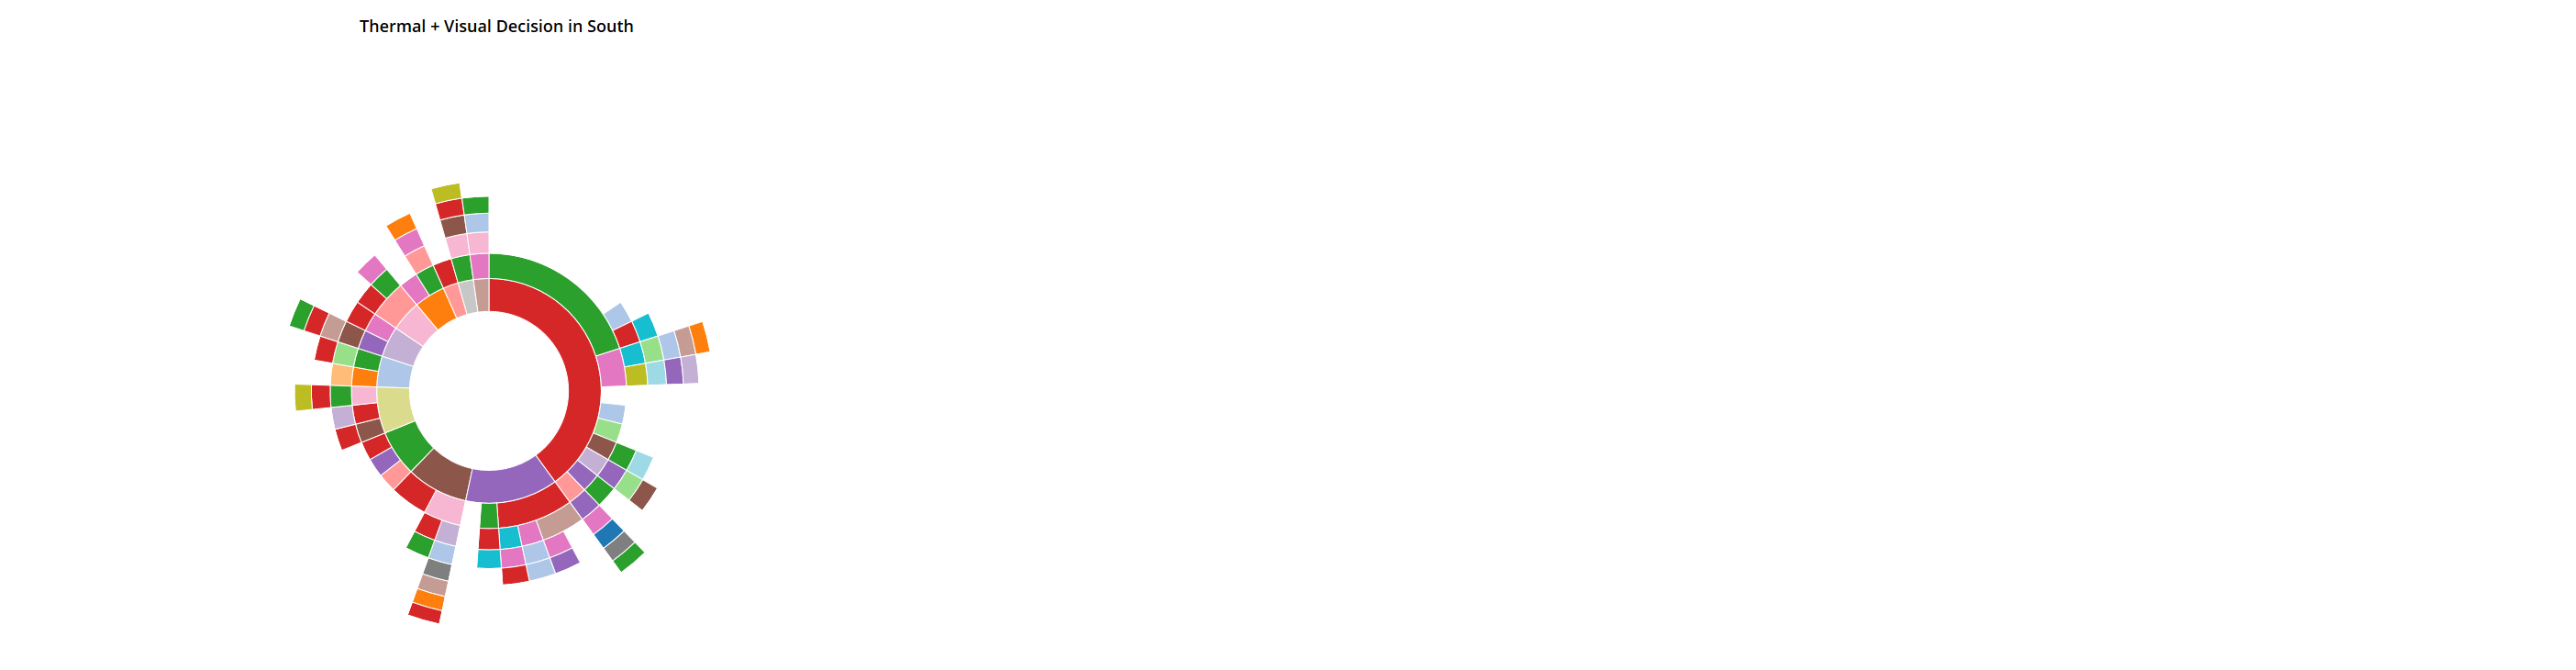

The data file committed next to this chart (first rows):
1st decision-2nd decision-3rd decision-4…, number of participants
task lamp off-blinds closed-task lamp le…, 1
task lamp off-desk fan on-ceiling lamp l…, 1
desk fan on-ceiling lamp on-0-0-0-0-0-0-…, 1
desk fan on-thermostat on-0-0-0-0-0-0-0-…, 1
desk fan on-blinds 25% open-0-0-0-0-0-0-…, 1
desk fan off-thermostat on-ceiling lamp …, 1
desk fan off-ceiling lamp off-blinds 25%…, 1
ceiling lamp level 2-blinds 50% open-des…, 1
ceiling lamp level 2-blinds 25% open-0-0…, 2
ceiling lamp level 2-blinds 50% open-bli…, 1
ceiling lamp on-blinds 25% open-0-0-0-0-…, 1
blinds 100% open-desk fan on-blinds 50% …, 1
blinds 75% open-ceiling lamp level 2-bli…, 1
blinds 75% open-blinds 25% open-desk fan…, 1
blinds 75% open-blinds 50% open-desk fan…, 1
blinds 50% open-ceiling lamp on-blinds 2…, 1
blinds 50% open-ceiling lamp on-desk fan…, 1
blinds 25% open-desk fan on-task lamp of…, 1
blinds 25% open-ceiling lamp off-task la…, 1
blinds 25% open-0-0-0-0-0-0-0-0-0, 1
blinds 25% open-task lamp off-0-0-0-0-0-…, 1
blinds 25% open-ceiling lamp off-desk fa…, 1
blinds 25% open-ceiling lamp level 3-0-0…, 1
blinds 25% open-ceiling lamp level 2-des…, 1
blinds 25% open-desk fan off-thermostat …, 1
blinds 25% open-desk fan on-blinds 25% o…, 1
blinds 25% open-thermostat on-desk fan o…, 1
blinds 25% open-ceiling lamp on-thermost…, 1
blinds 25% open-desk fan on-0-0-0-0-0-0-…, 7
blinds closed-ceiling lamp off-0-0-0-0-0…, 1
blinds closed-desk fan on-ceiling lamp o…, 1
thermostat on-blinds 25% open-thermostat…, 1
thermostat on-blinds 25% open-ceiling la…, 1
thermostat on-desk fan on-blinds 25% ope…, 1
thermostat on-blinds 25% open-thermostat…, 1
thermostat on-blinds 25% open-task lamp …, 1
thermostat on-0-0-0-0-0-0-0-0-0-end, 1
thermostat off-ceiling lamp off-blinds 5…, 1
